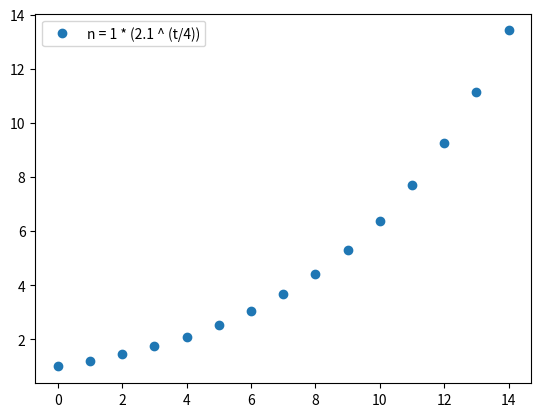
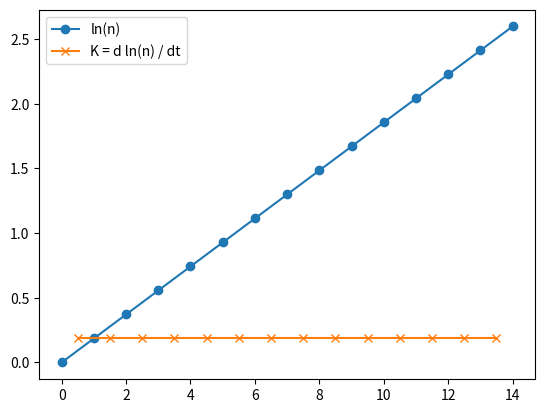

The matplotlib source for these figures, in order: (Note: this script raises an exception after producing the figures.)
import numpy as np

n_points = 15
t = np.arange(0, n_points, 1)
tdiff = np.arange(0.5, n_points - 1, 1)
N0 = 1
tau = 4
R0 = 2.1
n = N0*(R0**(t/tau))

import matplotlib.pyplot as plt
fig, ax = plt.subplots()
ax.plot(t, n, 'o', label=f'n = {N0} * ({R0} ^ (t/{tau}))')
ax.legend()

ln_n = np.log(n)

fig, ax = plt.subplots()
K = np.diff(ln_n)
ax.plot(t, ln_n, 'o-', label='ln(n)')
ax.plot(tdiff, K, 'x-', label='K = d ln(n) / dt')
ax.legend()

R0_reconstructed = np.exp(K*tau)

R0_reconstructed

assert R0_reconstructed[0] == R0

import pandas as pd

s = pd.Series(n, index=t)

c = s.diff().dropna()

mean1 = c[0:4].mean()
mean2 = c[4:8].mean()

quotient = mean2 / mean1
quotient

assert quotient == R0

K = np.log(s).diff().dropna()

R0_reconstructed2 = np.exp(K*tau)
R0_reconstructed2

assert R0_reconstructed2.values[0] == R0

n_points = 50
t = np.arange(0, n_points, 1)
N0 = 3
tau = 4
R0_td = 3 - 0.1*(np.sin(t/n_points*2*np.pi*2))   
R0_td = 2.0 - 0.5*(t/n_points)
R0 = 2.0
# n_td = N0*(R0_td**(t/tau))   # inaccurate, need fake_growth for this
n = N0*(R0**(t/tau))

def fake_growth(t, R, tau: float, N0=1):
    """expect 
    - t: a vector (counting days)
    - Rs: a vector with the desired R for each day
    - tau: a constant for the assumption of the average infectious period
    
    Assumes exponential growth according to
    N[i] = N0*(R**(t/tau)) from day i to day i+1 with rate R[i].
    
    and compute the increase from day i to day i by computing
    dN[i] = N[i+1] - N[i]
    
    Compute a time series n, so that this accumulates dN. Return n.
    """
    def f(R_, t_, tau, N0):
        return N0 * R_**(t_/tau)
    
    dN = np.zeros(shape=t.shape)
    n = np.zeros(shape=t.shape)
    assert len(t) == len(R)
    assert t[0] == 0
    dN[0] = N0
    for i in range(1, len(t)):
        # if R < 1, might get negative dN. Let's not allow this for now.
        assert R[i] >= 1, f"R[{i}] = {R[i]} <= 1.0"
        N_i = f(R[i], t[i], tau, N0)
        N_im1 = f(R[i], t[i-1], tau, N0)   # read N_i_minus_1
        dN_i = N_i - N_im1
        # import IPython
        # IPython.embed()
        dN[i] = dN_i
        if dN_i < 0:
            print(f"dN[{i}] = {dN[i]}, N[{i}] = {N_i}, N[{i-1}] = {N_im1}, R[{i}] = {R[i]}")
            # IPython.embed()
    
    # Compute accumulated cases
    # for day 0, we expect N0 (assuming that t[0] == 0)
    assert t[0] == 0
    n[0] = N0
    for i in range(1, len(t)):
        n[i] = n[i-1] + dN[i]
    return n

def test_fake_growth():
    """ Assumer constant growth rate"""
    npoints = 20
    t = np.arange(0, npoints, 1)
    R_number = 2.1
    R = np.ones(shape=t.shape) * R_number
    tau = 3.5
    N0 = 4
    n1 = fake_growth(t, R, tau, N0)
    n2 = N0 * R_number ** (t / tau)
    diff = n2-n1
    max_err = np.max(np.abs(diff))
    print(f"Max error is {max_err}")
    assert max_err < 1e-15
    return n1, n2

test_fake_growth()

n_fake = fake_growth(t, R0_td, tau)

n_fake = pd.Series(n_fake)

import matplotlib.pyplot as plt
fig, (ax, ax2, ax3) = plt.subplots(3, 1)
# ax.plot(t, n, 'o', label=f'n = {N0} * ({R0} ^ (t/{tau}))')
# ax.plot(t, n_td, 'o', color='C1', label=f'n = {N0} * (R0(t) ^ (t/{tau}))')
ax.step(t, n_fake, 'o-', color='C3', label=f'n = fake growth)')

ax3.plot(t, R0_td, '-o',color='C1', label="time dependent R0")

ax2.bar(t, n_fake.diff(), label='daily new cases')

ax3.set_xlabel('time [days]');
ax.legend(), 
ax2.legend()

df = pd.DataFrame({'R_td' : R0_td, 'n_td' : n_fake, 'c_td' : n_fake.diff()})

# compute change ('c')
# df['c'] = df['n'].diff()
# df['c_td'] = df['n_td'].diff()


df['mean4d'] = df['c_td'].rolling(4).mean()

#df['tmp1'] = df['mean4d'].shift(4)
df['R_td-recon'] = df['mean4d'] / df['mean4d'].shift(4)

# df[['R_td', 'R_td-recon', 'n_td', 'mean4d']].head(n=10)

# df[['R_td', 'R_td-recon', 'n_td', 'mean4d']].tail(n=4)
df[['R_td', 'R_td-recon']].tail(n=4)

fig, ax = plt.subplots()
ax.plot(t, df['R_td'], '-x', label='R_td')
ax.plot(t, df['R_td-recon'], 'o', label=f'n = R_td-recon')
ax.legend()
ax.set_title('Method 1');

df['K'] = np.log(df['n_td']).diff(periods=4)

# df['R_td-recon2'] = np.exp(df['K'] * tau)
df['R_td-recon2'] = np.exp(df['K'])

df[['R_td', 'R_td-recon2']].tail()

fig, ax = plt.subplots()
ax.plot(t, df['R_td'], '-x', label='R_td')
ax.plot(t, df['R_td-recon2'], 'o', color='C2', label=f'R_td-recon2')
ax.legend()
ax.set_title('Method 2');

fig, ax = plt.subplots(figsize=(12,6))
ax.plot(t, df['R_td'], '-x', linewidth=3, label='R_td')
ax.plot(t, df['R_td-recon'], 'o:', color="C1", label=f'n = R_td-recon')
ax.plot(t, df['R_td-recon2'], 'o:', color="C2", label=f'n = R_td-recon2')
ax.legend()
ax.set_title('Method 2');
ax.grid('on')

def compute_R(s, tau=4):
    """Given a time series s, estimate R based on description from RKI [1].
    
    [1] [Robert Koch Institute: Epidemiologisches Bulletin 17 | 2020 23. April 2020]
    https://www.rki.de/DE/Content/Infekt/EpidBull/Archiv/2020/Ausgaben/17_20.html

    Steps: 
    
    1. Compute change from day to day
    2. Take tau-day averages (tau=4 is recommended as of April/May 2020)
    3. divide average from days 4 to 7 by averages from day 0 to 3, and use this data point for day[7]

    """
    change = s.diff()
    mean4d = change.rolling(tau).mean()
    R = mean4d / mean4d.shift(tau)
    return R
    

compute_R(df['n_td'])

t.shape

fig, ax = plt.subplots(figsize=(12,6))
ax.plot(t, df['R_td'], '-x', linewidth=3, label='R_td')

ax.plot(t, compute_R(df['n_td']), 'o:', color="C1", label=f'n = R_td-recon')
ax.legend()
ax.grid('on')

